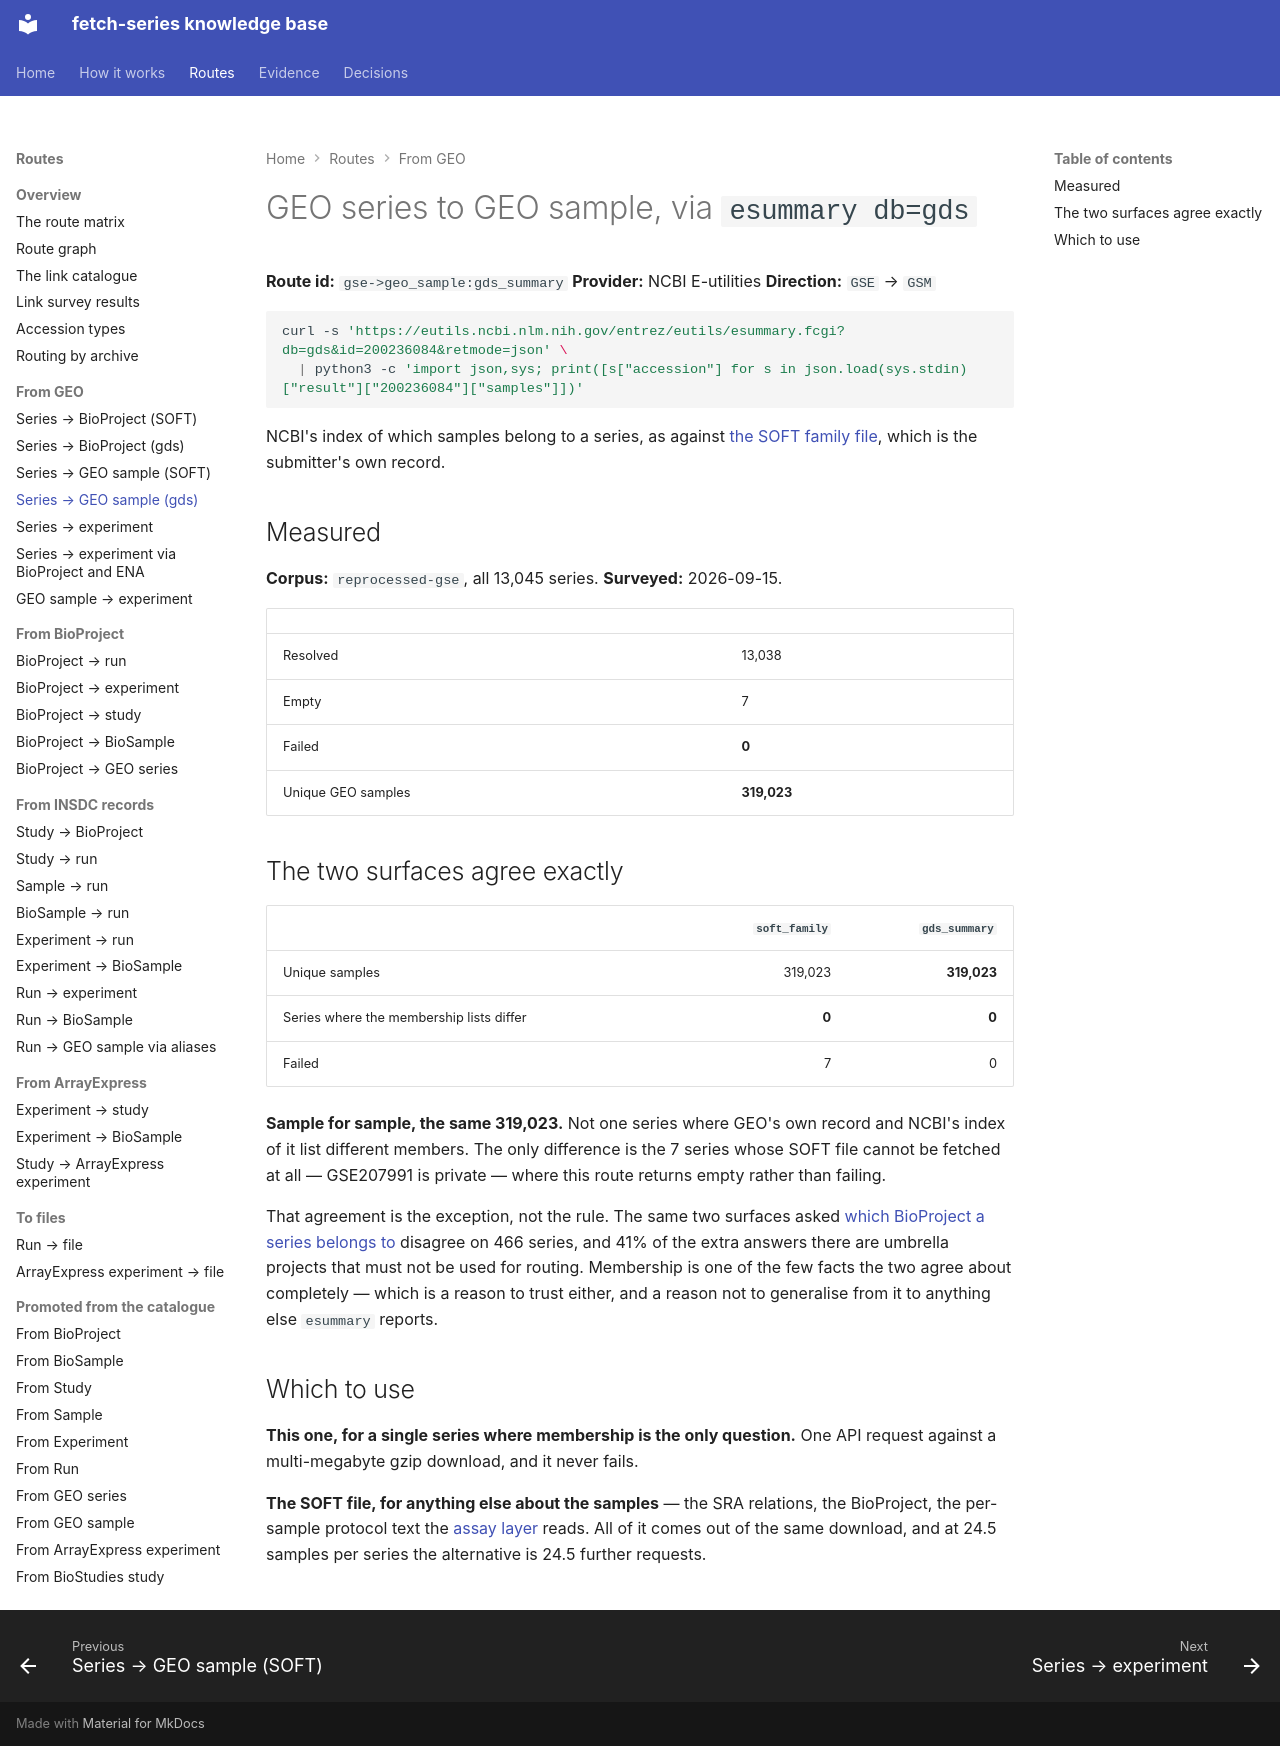

repository: cellgeni/fetch-series · page: routes/gse-to-geo-sample/gds-summary/index.html · generator: mkdocs

---
title: GEO series to GEO sample, via esummary db=gds
---

# GEO series to GEO sample, via `esummary db=gds`

**Route id:** `gse->geo_sample:gds_summary`
**Provider:** NCBI E-utilities
**Direction:** `GSE` → `GSM`

```bash
curl -s 'https://eutils.ncbi.nlm.nih.gov/entrez/eutils/esummary.fcgi?db=gds&id=200236084&retmode=json' \
  | python3 -c 'import json,sys; print([s["accession"] for s in json.load(sys.stdin)["result"]["200236084"]["samples"]])'
```

NCBI's index of which samples belong to a series, as against
[the SOFT family file](soft-family.md), which is the submitter's own record.

## Measured

**Corpus:** `reprocessed-gse`, all 13,045 series. **Surveyed:** 2026-09-15.

| | |
|---|---|
| Resolved | 13,038 |
| Empty | 7 |
| Failed | **0** |
| Unique GEO samples | **319,023** |

## The two surfaces agree exactly

| | `soft_family` | `gds_summary` |
|---|---:|---:|
| Unique samples | 319,023 | **319,023** |
| Series where the membership lists differ | **0** | **0** |
| Failed | 7 | 0 |

**Sample for sample, the same 319,023.** Not one series where GEO's own record
and NCBI's index of it list different members. The only difference is the 7
series whose SOFT file cannot be fetched at all — GSE207991 is private — where
this route returns empty rather than failing.

That agreement is the exception, not the rule. The same two surfaces asked
[which BioProject a series belongs to](../gse-to-bioproject/gds-summary.md)
disagree on 466 series, and 41% of the extra answers there are umbrella projects
that must not be used for routing. Membership is one of the few facts the two
agree about completely — which is a reason to trust either, and a reason not to
generalise from it to anything else `esummary` reports.

## Which to use

**This one, for a single series where membership is the only question.** One API
request against a multi-megabyte gzip download, and it never fails.

**The SOFT file, for anything else about the samples** — the SRA relations, the
BioProject, the per-sample protocol text the [assay layer](../../assays.md)
reads. All of it comes out of the same download, and at 24.5 samples per series
the alternative is 24.5 further requests.
